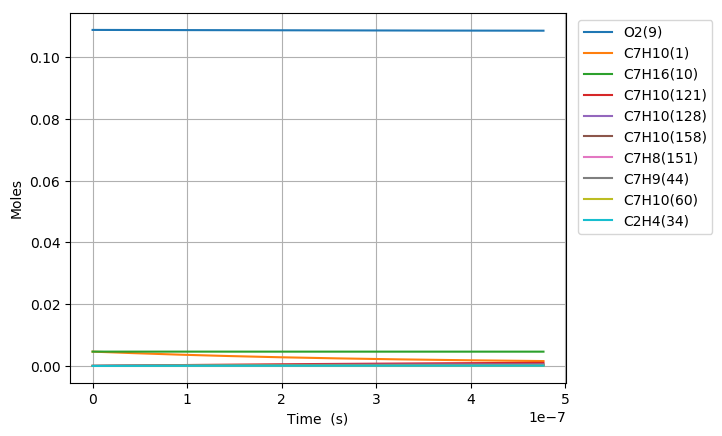

The table this chart was drawn from, first rows:
Time (s), Volume (m^3), H(11), O(12), OH(13), H2(14), H2O(15), Ar(16), He(17), HO2(18), H2O2(19), N2, Ne, C7H10(1), CO(2), CO2(3), CH4(4), C2H2(5), C4H4(6), C5H6(7), C5H5(8), O2(9), C7H16(10), C7H10(60)
0.0, 0.003033, 0.0, 0.0, 0.0, 0.0, 0.0, 0.0, 0.0, 0.0, 0.0, 0.8803, 0.0, 0.00463, 0.0, 0.0, 0.0, 0.0, 0.0, 0.0, 0.0, 0.1088, 0.00463, 0.0
7.568511866219771e-20, 0.003033, 7.4130267132457186e-22, 8.1067835638341307e-35, 6.5487006168705855e-35, 8.983693907111404e-35, 1.2280970054562011e-46, 0.0, 0.0, 1.8902108063301956e-22, 5.2227226915546935e-38, 0.8803, 0.0, 0.00463, 1.9513199250314895e-98, 9.4082649426880007e-121, 1.0287872359723942e-65, -4.4023475681557798e-178, 0.0, 0.0, 0.0, 0.1088, 0.00463, 5.0389799049316769e-17
2.1191833225415359e-19, 0.003033, 2.0756475055465303e-21, 4.3916784388280774e-34, 3.9554152136683206e-34, 5.4261511762599437e-34, 1.4579969269966154e-45, 0.0, 0.0, 5.292595566525257e-22, 3.1545271760913588e-37, 0.8803, 0.0, 0.00463, 2.7186194100580554e-96, 2.3688104546141928e-118, 4.7004899931218364e-64, 1.8622510225761669e-174, 0.0, 0.0, 0.0, 0.1088, 0.00463, 1.4109143734195665e-16
4.843847594380654e-19, 0.003033, 4.7443372773413062e-21, 2.0040795096214933e-33, 1.9043622010036794e-33, 2.6124582727348782e-33, 1.4314701230672908e-44, 0.0, 0.0, 1.2097386322107365e-21, 1.518771763432221e-36, 0.8803, 0.0, 0.00463, 6.5355320450188864e-94, 1.1367643467063591e-115, 2.2574716897161511e-62, 2.1818941726018306e-170, 0.0, 0.0, 0.0, 0.1088, 0.00463, 3.224947139427153e-16
1.029317613805889e-18, 0.003033, 1.0081717234333845e-20, 8.5287497010411408e-33, 8.3168504201416464e-33, 1.1409292135681726e-32, 1.2661191910256575e-43, 0.0, 0.0, 2.5707052773952715e-21, 6.6328991964339264e-36, 0.8803, 0.0, 0.00463, 1.3919770417113804e-91, 4.8435757385549894e-113, 1.0907218877664059e-60, 2.2577999186275897e-166, 0.0, 0.0, 0.0, 0.1088, 0.00463, 6.8530126720614772e-16
2.119183322541536e-18, 0.003033, 2.0756478801927197e-20, 3.5157479627191019e-32, 3.472121640108517e-32, 4.7631552958346047e-32, 1.0642495675999754e-42, 0.0, 0.0, 5.2926725439673578e-21, 2.7691248096498515e-35, 0.8803, 0.0, 0.00463, 2.9900962471510434e-89, 2.0808501272276345e-110, 5.611983242046512e-59, 2.3582044650700186e-162, 0.0, 0.0, 0.0, 0.1088, 0.00463, 1.4109143739806737e-15
4.2989147400128295e-18, 0.003033, 4.2106008551517663e-20, 1.4273251448099016e-31, 1.4184752335925171e-31, 1.9459047007748931e-31, 8.7253624300316538e-42, 0.0, 0.0, 1.0736742981368103e-20, 1.1312941537788513e-34, 0.8803, 0.0, 0.00463, 6.7601161013425122e-87, 9.4078276171866637e-108, 3.1120134086340625e-57, 2.7600610037246429e-158, 0.0, 0.0, 0.0, 0.1088, 0.00463, 2.862140588520369e-15
8.658377574955416e-18, 0.003033, 8.480509450807924e-20, 5.7515301881944998e-31, 5.733705718643836e-31, 7.8656607090325481e-31, 7.0660270673631116e-41, 0.0, 0.0, 2.1625427468751994e-20, 4.5730037456019967e-34, 0.8803, 0.0, 0.00463, 1.6049687004756069e-84, 4.4666898168481138e-105, 1.8311827497794144e-55, 3.6513951644994486e-154, 0.0, 0.0, 0.0, 0.1088, 0.00463, 5.7645930215623354e-15
1.737730324484059e-17, 0.003033, 1.7020337224884914e-19, 2.3090768429996378e-30, 2.305499484040199e-30, 3.1627498164162794e-30, 5.6873570795331521e-40, 0.0, 0.0, 4.3404970858300556e-20, 1.8388907639097107e-33, 0.8803, 0.0, 0.00463, 3.9403860022578877e-82, 2.1930964809504124e-102, 1.1194030948796669e-53, 5.291701692966558e-150, 0.0, 0.0, 0.0, 0.1088, 0.00463, 1.1569497903496566e-14
3.4815154584610944e-17, 0.003033, 3.4100035102597202e-19, 9.2532643689062813e-30, 9.2460971832314964e-30, 1.2684059302562036e-29, 4.5637519138770943e-39, 0.0, 0.0, 8.6972755012162361e-20, 7.3756251898139654e-33, 0.8803, 0.0, 0.00463, 1.4937701589755445e-79, 1.6615786841719114e-99, 6.9935073510953077e-52, 8.1208873106889275e-145, 0.0, 0.0, 0.0, 0.1088, 0.00463, 2.3179307730766219e-14
6.969085726415164e-17, 0.003033, 6.8259600164254626e-19, 3.7047067850285121e-29, 3.7032720989507338e-29, 5.0802540806021297e-29, 3.6565647991782645e-38, 0.0, 0.0, 1.7414311054459963e-19, 2.954778646802577e-32, 0.8803, 0.0, 0.00463, 3.7855628034366163e-77, 8.427157823162062e-97, 4.4200945664058843e-50, 1.3010293765757259e-140, 0.0, 0.0, 0.0, 0.1088, 0.00463, 4.6398927638910255e-14
1.3944226262323303e-16, 0.003033, 1.3657940741654203e-18, 1.4825693980822447e-28, 1.4822823342378328e-28, 2.0334371023595824e-28, 2.9274906628231033e-37, 0.0, 0.0, 3.4862295232187119e-19, 1.183226971360873e-31, 0.8803, 0.0, 0.00463, 9.6312972019682646e-75, 4.2880777243484904e-94, 2.8099009460895208e-48, 2.103827109125226e-136, 0.0, 0.0, 0.0, 0.1088, 0.00463, 9.2838168469616887e-14
2.789450733413958e-16, 0.003033, 2.7322172967003029e-18, 5.931701526713234e-28, 5.9311272585156778e-28, 8.136489234616058e-28, 2.3429070187799042e-36, 0.0, 0.0, 6.9813901336517034e-19, 4.7388134951747449e-31, 0.8803, 0.0, 0.00463, 2.4560737800792305e-72, 2.1869925097436397e-91, 1.7908922883982612e-46, 3.4190803983739004e-132, 0.0, 0.0, 0.0, 0.1088, 0.00463, 1.8571665418870166e-13
4.184478840595586e-16, 0.003033, 4.0986675890613594e-18, 1.26058124220038e-27, 1.2604950928631514e-27, 1.7291830581076273e-27, 6.6999440779745456e-36, 0.0, 0.0, 1.0482113066650136e-18, 1.0077362833433978e-30, 0.8803, 0.0, 0.00463, 1.4932378495793478e-71, 1.5457346595922288e-90, 9.8309960649336694e-46, 2.4840609445263561e-131, 0.0, 0.0, 0.0, 0.1088, 0.00463, 2.7859514396545517e-13
5.579506947777214e-16, 0.003033, 5.4651449435923052e-18, 2.1504946148674644e-27, 2.1503797402364204e-27, 2.9499521595187425e-27, 1.4132963468150581e-35, 0.0, 0.0, 1.3988396871155728e-18, 1.7201748874022135e-30, 0.8803, 0.0, 0.00463, 8.7952433685954403e-71, 9.3620375887264328e-90, 3.377825707774199e-45, 4.8413588061917089e-130, 0.0, 0.0, 0.0, 0.1088, 0.00463, 3.7147363779987469e-13
8.36956316214047e-16, 0.003033, 8.1981631421855849e-18, 4.4525342603141826e-27, 4.4523619264261611e-27, 6.1078768879990506e-27, 3.860399419565564e-35, 0.0, 0.0, 2.1014011008738628e-18, 3.5650717042008791e-30, 0.8803, 0.0, 0.00463, 1.4845377266760236e-69, 1.7657547231902387e-88, 1.8148579145812498e-44, 1.6731289333337485e-127, 0.0, 0.0, 0.0, 0.1088, 0.00463, 5.5723063499179835e-13
1.1159619376503726e-15, 0.003033, 1.093128079452222e-17, 7.5728307447761671e-27, 7.5726009356547241e-27, 1.0388309648544356e-26, 8.0775743675025115e-35, 0.0, 0.0, 2.8060062417928745e-18, 6.0690776330055265e-30, 0.8803, 0.0, 0.00463, 7.363576391938794e-69, 9.892558929799503e-88, 6.0446324340840868e-44, 1.7581097130449156e-126, 0.0, 0.0, 0.0, 0.1088, 0.00463, 7.429876471051832e-13
1.673973180523024e-15, 0.003033, 1.6397842354891402e-17, 1.6500475305848808e-26, 1.6500130465061393e-26, 2.2635349076528225e-26, 2.5508196771272899e-34, 0.0, 0.0, 4.221921427165126e-18, 1.3253257246195318e-29, 0.8803, 0.0, 0.00463, 2.2669804353813033e-67, 5.5040095672504898e-86, 6.4132810452730208e-43, 1.4508673181291157e-123, 0.0, 0.0, 0.0, 0.1088, 0.00463, 1.1145017203286915e-12
2.231984423395675e-15, 0.003033, 2.1864833667743046e-17, 2.8970383464049019e-26, 2.8969923455459141e-26, 3.9741766615884008e-26, 5.8021784732866936e-34, 0.0, 0.0, 5.6466689952063526e-18, 2.3318091575611482e-29, 0.8803, 0.0, 0.00463, 1.5356584629970744e-66, 4.3698623263575952e-85, 2.8756423683872188e-42, 1.7457140011941441e-122, 0.0, 0.0, 0.0, 0.1088, 0.00463, 1.4860158581397151e-12
3.3480069091409773e-15, 0.003033, 3.2800109005123136e-17, 6.4587386736145121e-26, 6.4586695753939498e-26, 8.8601871061830117e-26, 1.9373700709354529e-33, 0.0, 0.0, 8.5227362465016297e-18, 5.2223506438202366e-29, 0.8803, 0.0, 0.00463, 5.0493228838868595e-65, 2.4514671141271879e-83, 3.5874892140860077e-41, 1.8491057452928433e-119, 0.0, 0.0, 0.0, 0.1088, 0.00463, 2.2290443284158702e-12
5.580051880631583e-15, 0.003033, 5.4675815900847936e-17, 1.7855029572563432e-25, 1.785491387714821e-25, 2.4493880701254475e-25, 9.1111633285470904e-33, 0.0, 0.0, 1.4380884117479513e-17, 1.4575195636247571e-28, 0.8803, 0.0, 0.00463, 4.0537308982508539e-63, 3.8729107927180281e-81, 1.0006001929672784e-39, 4.421138815363706e-116, 0.0, 0.0, 0.0, 0.1088, 0.00463, 3.7151020477750313e-12
7.812096852122187e-15, 0.003033, 7.6558378116545558e-17, 3.4950818030905762e-25, 3.4950655006994812e-25, 4.794630772584907e-25, 2.4388905755427891e-32, 0.0, 0.0, 2.038001298767802e-17, 2.8771182318220196e-28, 0.8803, 0.0, 0.00463, 3.503582818900679e-62, 3.8367679210427762e-80, 5.6565517478233789e-39, 5.8879422617686873e-115, 0.0, 0.0, 0.0, 0.1088, 0.00463, 5.2011608057301039e-12
1.0044141823612792e-14, 0.003033, 9.8447767218579885e-17, 5.7748283891229008e-25, 5.7748072536753438e-25, 7.9220458718789859e-25, 5.0773484784242541e-32, 0.0, 0.0, 2.651958487432552e-17, 4.7921637162031982e-28, 0.8803, 0.0, 0.00463, 1.961813568858889e-61, 2.3583468847731684e-79, 2.0520678418147642e-38, 1.2021559461073419e-113, 0.0, 0.0, 0.0, 0.1088, 0.00463, 6.6872206023516484e-12
1.2276186795103396e-14, 0.003033, 1.2034395360214891e-16, 8.6249334339274914e-25, 8.6249073372541746e-25, 1.1831895018754727e-24, 9.1368802530837363e-32, 0.0, 0.0, 3.2799038960730754e-17, 7.2140969629052659e-28, 0.8803, 0.0, 0.00463, 8.3380134300590015e-61, 1.0920532103042377e-78, 5.8424493834910336e-38, 1.7237014426090921e-112, 0.0, 0.0, 0.0, 0.1088, 0.00463, 8.1732814376487929e-12
1.6740276738084605e-14, 0.003033, 1.6415660880120884e-16, 1.6036871493649759e-24, 1.6036834986541758e-24, 2.1999790768030657e-24, 2.2670376892240719e-31, 0.0, 0.0, 4.5775520042745982e-17, 1.3620796387702612e-27, 0.8803, 0.0, 0.00463, 9.1543072228187752e-60, 1.4597530717131485e-77, 3.0777879580229204e-37, 1.7598754282910973e-110, 0.0, 0.0, 0.0, 0.1088, 0.00463, 1.1145406224199751e-11
2.1204366681065814e-14, 0.003033, 2.0799610791288434e-16, 2.5732305049739903e-24, 2.5732257292559437e-24, 3.5300251162976826e-24, 4.5530056293095871e-31, 0.0, 0.0, 5.9304987086440089e-17, 2.2188225091052006e-27, 0.8803, 0.0, 0.00463, 4.8062863991623079e-59, 8.5827146398429275e-77, 1.0730654923285311e-36, 2.3724618648983643e-109, 0.0, 0.0, 0.0, 0.1088, 0.00463, 1.4117535165221947e-11
2.5668456624047023e-14, 0.003033, 2.5186220493191244e-16, 3.7712692899148881e-24, 3.7712632818119727e-24, 5.1735277576343547e-24, 8.0339533617964969e-31, 0.0, 0.0, 7.3382777112240391e-17, 3.3011581576367773e-27, 0.8803, 0.0, 0.00463, 1.8993769419328827e-58, 3.7441216967868298e-76, 2.9993136919513474e-36, 2.364319028885522e-108, 0.0, 0.0, 0.0, 0.1088, 0.00463, 1.7089668260487403e-11
3.0132546567028235e-14, 0.003033, 2.9575465867743399e-16, 5.1979454222490011e-24, 5.1979380513853961e-24, 7.1306817035707705e-24, 1.2970216653301596e-30, 0.0, 0.0, 8.8004318125996478e-17, 4.6184468477351574e-27, 0.8803, 0.0, 0.00463, 6.326596964423759e-58, 1.3803294464833384e-75, 7.295107740511203e-36, 1.9149302196308326e-107, 0.0, 0.0, 0.0, 0.1088, 0.00463, 2.0061805509702817e-11
3.459663651000945e-14, 0.003033, 3.3967323691088259e-16, 6.853395266685827e-24, 6.8533863806310533e-24, 9.4016740385145076e-24, 1.9615558571802218e-30, 0.0, 0.0, 1.0316520736801553e-16, 6.1797267178538279e-27, 0.8803, 0.0, 0.00463, 1.8426364071997126e-57, 4.4696731738067372e-75, 1.6017306464307841e-35, 1.2591064690129454e-106, 0.0, 0.0, 0.0, 0.1088, 0.00463, 2.3033946912530895e-11
4.3524816395971866e-14, 0.003033, 4.2758786943728762e-16, 1.0851146073298273e-23, 1.0851133617079871e-23, 1.4885900981426261e-23, 3.903208464655562e-30, 0.0, 0.0, 1.3508801710646163e-16, 1.0069335626249179e-26, 0.8803, 0.0, 0.00463, 1.3373677941826926e-56, 4.8342802674369995e-74, 6.5256197551972182e-35, 6.5404071535816103e-105, 0.0, 0.0, 0.0, 0.1088, 0.00463, 2.8978242177487336e-11
5.2452996281934284e-14, 0.003033, 5.156042930756143e-16, 1.5765589853596812e-23, 1.5765572972073065e-23, 2.1627674023689144e-23, 6.8306171525261463e-30, 0.0, 0.0, 1.6911690163546494e-16, 1.5040783769827291e-26, 0.8803, 0.0, 0.00463, 5.8568076933949923e-56, 2.5721667869045198e-73, 1.9828841291620901e-34, 7.1676260369469052e-104, 0.0, 0.0, 0.0, 0.1088, 0.00463, 3.4922554052101439e-11
6.13811761678967e-14, 0.003033, 6.0372072707758012e-16, 2.159777927608814e-23, 2.1597756964962119e-23, 2.9628437376932058e-23, 1.0946625109788775e-29, 0.0, 0.0, 2.0521809839866461e-16, 2.1164057319230258e-26, 0.8803, 0.0, 0.00463, 1.9650418458125734e-55, 9.9178602505662024e-73, 4.9737741689087678e-34, 5.315113921636996e-103, 0.0, 0.0, 0.0, 0.1088, 0.00463, 4.0866882532587953e-11
7.030935605385913e-14, 0.003033, 6.9193542347318062e-16, 2.8348748552112657e-23, 2.8348719677847772e-23, 3.8889609936559758e-23, 1.6454405615949253e-29, 0.0, 0.0, 2.4335846456319732e-16, 2.8508180934487722e-26, 0.8803, 0.0, 0.00463, 5.5818810849270622e-55, 3.1529621205817704e-72, 1.0938621150866524e-33, 3.1878056999735269e-102, 0.0, 0.0, 0.0, 0.1088, 0.00463, 4.6811227614594913e-11
7.923753593982155e-14, 0.003033, 7.8024666718346583e-16, 3.6019513212352623e-23, 3.6019476538596339e-23, 4.9412584975004729e-23, 2.3557359257072103e-29, 0.0, 0.0, 2.8350547945095894e-16, 3.7141201388971114e-26, 0.8803, 0.0, 0.00463, 1.4024317247588693e-54, 8.7455447272305443e-72, 2.1837741415265892e-33, 1.5843126339100551e-101, 0.0, 0.0, 0.0, 0.1088, 0.00463, 5.2755589293215462e-11
9.709389571174639e-14, 0.003033, 9.5715208538313831e-16, 5.4124406267427941e-23, 5.4124350053932152e-23, 7.4249399619124089e-23, 4.3363343621914307e-29, 0.0, 0.0, 3.6969219583166006e-16, 5.8541655578661914e-26, 0.8803, 0.0, 0.00463, 6.8882770942944059e-54, 5.263043579539643e-71, 7.0667873235215688e-33, 3.065843137944138e-100, 0.0, 0.0, 0.0, 0.1088, 0.00463, 6.4644362418170619e-11
1.1495025548367124e-13, 0.003033, 1.1344238847228257e-15, 7.5920229281243262e-23, 7.5920148335292153e-23, 1.0414954274621558e-22, 7.1995966685038252e-29, 0.0, 0.0, 4.635298879945924e-16, 8.5891133843477702e-26, 0.8803, 0.0, 0.00463, 2.5433174307166523e-53, 2.2774198691314249e-70, 1.868675475398257e-32, 2.7930361732012945e-99, 0.0, 0.0, 0.0, 0.1088, 0.00463, 7.6533201857721774e-11
1.3280661525559608e-13, 0.003033, 1.3120494465930113e-15, 1.0141448238167583e-22, 1.0141437240820506e-22, 1.3912330447563237e-22, 1.1108996150106352e-28, 0.0, 0.0, 5.6477925699850822e-16, 1.197009740957702e-25, 0.8803, 0.0, 0.00463, 7.720029194045976e-53, 7.8848025045216691e-70, 4.2815373685393183e-32, 1.8138295780602539e-98, 0.0, 0.0, 0.0, 0.1088, 0.00463, 8.8422107554097439e-11
1.5066297502752093e-13, 0.003033, 1.4900166059092804e-15, 1.3061440902138904e-22, 1.306142678259367e-22, 1.7918062286221899e-22, 1.6228330801146241e-28, 0.0, 0.0, 6.7320959903971658e-16, 1.6046881688545267e-25, 0.8803, 0.0, 0.00463, 2.032231555192609e-52, 2.3281969556463126e-69, 8.8163908753548083e-32, 9.4771605291469503e-98, 0.0, 0.0, 0.0, 0.1088, 0.00463, 1.0031107944190433e-10
1.6851933479944578e-13, 0.003033, 1.6683136336774976e-15, 1.6352700564983974e-22, 1.6352683464796729e-22, 2.2433109716232915e-22, 2.2721713146135478e-28, 0.0, 0.0, 7.8859847810497606e-16, 2.0867907001341313e-25, 0.8803, 0.0, 0.00463, 4.7960848646208213e-52, 6.0929010639004792e-69, 1.6713348783662525e-31, 4.1510249790356344e-97, 0.0, 0.0, 0.0, 0.1088, 0.00463, 1.1220011744842686e-10
1.8637569457137063e-13, 0.003033, 1.8469292232018231e-15, 2.0015902934443959e-22, 2.0015883538609076e-22, 2.7458399830054092e-22, 3.0753560029109201e-28, 0.0, 0.0, 9.1073146654807173e-16, 2.6480327233181535e-25, 0.8803, 0.0, 0.00463, 1.0373953906891913e-51, 1.4487401309278784e-68, 2.9658712065747898e-31, 1.5720908062724976e-96, 0.0, 0.0, 0.0, 0.1088, 0.00463, 1.240892214938704e-10
2.220884141152203e-13, 0.003033, 2.2050728897143574e-15, 2.8460723576273648e-22, 2.8460704920408846e-22, 3.9043258674655807e-22, 5.2091777660943431e-28, 0.0, 0.0, 1.174410546695921e-15, 4.0261758504820265e-25, 0.8803, 0.0, 0.00463, 3.976736869200148e-51, 6.6250397237603716e-68, 8.0138126328565853e-31, 1.7440989061374639e-95, 0.0, 0.0, 0.0, 0.1088, 0.00463, 1.478676273484167e-10
2.5780113365907e-13, 0.003033, 2.5643650572309625e-15, 3.8400860085374866e-22, 3.8400857427315094e-22, 5.2679440509940891e-22, 8.1564026029081014e-28, 0.0, 0.0, 1.4626813897121013e-15, 5.7744143438755875e-25, 0.8803, 0.0, 0.00463, 1.2402589803960503e-50, 2.3995361827607699e-67, 1.8572641461508246e-30, 1.2372179626159822e-94, 0.0, 0.0, 0.0, 0.1088, 0.00463, 1.7164629623521308e-10
2.935138532029197e-13, 0.003033, 2.9247290250260335e-15, 4.9840937878532884e-22, 4.9840980777237231e-22, 6.8373291857680795e-22, 1.2049559486077557e-27, 0.0, 0.0, 1.7740895128905397e-15, 7.926236894549467e-25, 0.8803, 0.0, 0.00463, 3.320216896593331e-50, 7.3105598899011646e-67, 3.8429359998084771e-30, 6.6456967378269859e-94, 0.0, 0.0, 0.0, 0.1088, 0.00463, 1.9542522728685161e-10
3.292265727467694e-13, 0.003033, 3.2860935188377727e-15, 6.2785274327952899e-22, 6.2785412811840009e-22, 8.6130736710497673e-22, 1.7021574423486802e-27, 0.0, 0.0, 2.1072834290700264e-15, 1.0513443917739162e-24, 0.8803, 0.0, 0.00463, 7.9079043283517726e-50, 1.9523217253558564e-66, 7.2883747268011598e-30, 2.9357362884768443e-93, 0.0, 0.0, 0.0, 0.1088, 0.00463, 2.1920441954641028e-10
3.649392922906191e-13, 0.003033, 3.6483923072071363e-15, 7.7237900452230372e-22, 7.7238212308349706e-22, 1.0595730628310968e-21, 2.3205744966436665e-27, 0.0, 0.0, 2.461007374879069e-15, 1.3566258367764544e-24, 0.8803, 0.0, 0.00463, 1.7176223928512295e-49, 4.7010036941508088e-66, 1.2902454248616976e-29, 1.1113805890908333e-92, 0.0, 0.0, 0.0, 0.1088, 0.00463, 2.4298387197440614e-10
4.006520118344688e-13, 0.003033, 4.0115638469647071e-15, 9.3202580968543015e-22, 9.320318015912298e-22, 1.2785816651587653e-21, 3.0735716501539388e-27, 0.0, 0.0, 2.8340945884709551e-15, 1.7113429400546492e-24, 0.8803, 0.0, 0.00463, 3.4624450786167463e-49, 1.0410592728442368e-65, 2.1600743425689529e-29, 3.7106734133559469e-92, 0.0, 0.0, 0.0, 0.1088, 0.00463, 2.6676358345526819e-10
4.363647313783185e-13, 0.003033, 4.3755509507743929e-15, 1.1068283311755636e-21, 1.1068387932734647e-21, 1.5183814389506742e-21, 3.9745460220462327e-27, 0.0, 0.0, 3.2254610033748163e-15, 2.1182330767730168e-24, 0.8803, 0.0, 0.00463, 6.5619493214570826e-49, 2.1511842079535873e-65, 3.453340614788021e-29, 1.1158258893258798e-91, 0.0, 0.0, 0.0, 0.1088, 0.00463, 2.905435528034412e-10
4.720774509221681e-13, 0.003033, 4.7403004762765072e-15, 1.2968194428353644e-21, 1.2968365359925055e-21, 1.7790174962069915e-21, 5.0369252826061374e-27, 0.0, 0.0, 3.6340993495262454e-15, 2.5799053953900571e-24, 0.8803, 0.0, 0.00463, 1.1807031485362412e-48, 4.1931597441400146e-65, 5.3113150074825436e-29, 3.0710101264543718e-91, 0.0, 0.0, 0.0, 0.1088, 0.00463, 3.1432377876912412e-10
5.077901704660178e-13, 0.003033, 5.1057630382829399e-15, 1.5020298831371308e-21, 1.5020564503492041e-21, 2.0605320199031376e-21, 6.2741657929379139e-27, 0.0, 0.0, 4.0590736899368052e-15, 3.0988495392083226e-24, 0.8803, 0.0, 0.00463, 2.0325132753914193e-48, 7.7761721071010882e-65, 7.9043174342695966e-29, 7.8351821063957845e-91, 0.0, 0.0, 0.0, 0.1088, 0.00463, 3.381042600436146e-10
5.435028900098674e-13, 0.003033, 5.4718927429457172e-15, 1.7224884058869942e-21, 1.722528101682478e-21, 2.362964470697424e-21, 7.6997508965244134e-27, 0.0, 0.0, 4.499514374011736e-15, 3.677443780129445e-24, 0.8803, 0.0, 0.00463, 3.3678997464969574e-48, 1.3813382910298734e-64, 1.1434508302674085e-28, 1.8722368312526806e-90, 0.0, 0.0, 0.0, 0.1088, 0.00463, 3.6188499526427533e-10
5.792156095537171e-13, 0.003033, 5.8386469409843952e-15, 1.958221920106577e-21, 1.958279351225727e-21, 2.6863517787948683e-21, 9.3271893461197164e-27, 0.0, 0.0, 4.9546133528220707e-15, 4.3179626327802632e-24, 0.8803, 0.0, 0.00463, 5.398332733106795e-48, 2.3633883804490853e-64, 1.6138675948651839e-28, 4.2251939009342257e-90, 0.0, 0.0, 0.0, 0.1088, 0.00463, 3.8566598301916938e-10
6.149283290975667e-13, 0.003033, 6.2059859977437028e-15, 2.2092556204035694e-21, 2.2093364977346589e-21, 3.0307285227659673e-21, 1.1170013857237428e-26, 0.0, 0.0, 5.4236198137547448e-15, 5.0225840060499211e-24, 0.8803, 0.0, 0.00463, 8.4040813813538739e-48, 3.9123365500804241e-64, 2.2291020883704725e-28, 9.0676537595836178e-90, 0.0, 0.0, 0.0, 0.1088, 0.00463, 4.0944722185140096e-10
6.506410486414164e-13, 0.003033, 6.5738730791907548e-15, 2.475613108337962e-21, 2.4757244100924647e-21, 3.3961270960154356e-21, 1.3241779783346508e-26, 0.0, 0.0, 5.9058361173765409e-15, 5.7933959107454429e-24, 0.8803, 0.0, 0.00463, 1.2749906466319875e-47, 6.2898080041752381e-64, 3.0205936669784752e-28, 1.8611995196804226e-89, 0.0, 0.0, 0.0, 0.1088, 0.00463, 4.3322871026317434e-10
6.86353768185266e-13, 0.003033, 6.9422739532806098e-15, 2.7573165050770884e-21, 2.7574666511811521e-21, 3.7825778613029231e-21, 1.555606390621968e-26, 0.0, 0.0, 6.4006140258459237e-15, 6.63240273095527e-24, 0.8803, 0.0, 0.00463, 1.8902995743852428e-47, 9.8517025676962633e-64, 4.024078633955328e-28, 3.6714033516117161e-89, 0.0, 0.0, 0.0, 0.1088, 0.00463, 4.5701044671958082e-10
7.220664877291157e-13, 0.003033, 7.3111568056739949e-15, 3.0543865559006128e-21, 3.0545855935777254e-21, 4.1901092940853444e-21, 1.8126463332784366e-26, 0.0, 0.0, 6.9073512038589311e-15, 7.5415310805835806e-24, 0.8803, 0.0, 0.00463, 2.7453293607694222e-47, 1.5073763116013168e-63, 5.2798673721370735e-28, 6.9885485929832427e-89, 0.0, 0.0, 0.0, 0.1088, 0.00463, 4.8079242965212921e-10
7.577792072729653e-13, 0.003033, 7.6804920685322579e-15, 3.3668427272868412e-21, 3.3671025278078045e-21, 4.6187481156838991e-21, 2.0966594490372443e-26, 0.0, 0.0, 7.4254879679635219e-15, 8.5226352767967599e-24, 0.8803, 0.0, 0.00463, 3.9136374218579339e-47, 2.2582055742837273e-63, 6.8331209940405009e-28, 1.2881768765093706e-88, 0.0, 0.0, 0.0, 0.1088, 0.00463, 5.0457465746204023e-10
7.93491926816815e-13, 0.003033, 8.0502522613162111e-15, 3.6947032971989374e-21, 3.6950377637770759e-21, 5.0685194171242629e-21, 2.4090092214146647e-26, 0.0, 0.0, 7.954504263746916e-15, 9.5775024582113024e-24, 0.8803, 0.0, 0.00463, 5.4859006986840234e-47, 3.3188957231041474e-63, 8.7341275538909366e-28, 2.306245580708859e-88, 0.0, 0.0, 0.0, 0.1088, 0.00463, 5.2835712852332395e-10
8.292046463606646e-13, 0.003033, 8.4204118428085755e-15, 4.0379854390129378e-21, 4.0384107258223043e-21, 5.539446774255972e-21, 2.7510608921527598e-26, 0.0, 0.0, 8.4939168560320915e-15, 1.0707857367638611e-23, 0.8803, 0.0, 0.00463, 7.5727564711002353e-47, 4.7935279337698995e-63, 1.1038577818589269e-27, 4.0207931357020437e-88, 0.0, 0.0, 0.0, 0.1088, 0.00463, 5.5213984118565166e-10
8.649173659045143e-13, 0.003033, 8.7909470736679046e-15, 4.3967052994741442e-21, 4.3972400417672414e-21, 6.0315523546812184e-21, 3.1241813868392952e-26, 0.0, 0.0, 9.0432767190042685e-15, 1.1915366816695945e-23, 0.8803, 0.0, 0.00463, 1.0307942528453954e-46, 6.8139193706089548e-63, 1.3807840566094771e-27, 6.8420198917204423e-88, 0.0, 0.0, 0.0, 0.1088, 0.00463, 5.7592279377703534e-10
9.006300854483639e-13, 0.003033, 9.1618358887735104e-15, 4.7708780710991e-21, 4.7715436264001479e-21, 6.5448570170652852e-21, 3.5297392481689854e-26, 0.0, 0.0, 9.6021666122639939e-15, 1.3201643851514974e-23, 0.8803, 0.0, 0.00463, 1.385175168079763e-46, 9.5452655551853818e-63, 1.7109237398576664e-27, 1.138656204818309e-87, 0.0, 0.0, 0.0, 0.1088, 0.00463, 5.9970598460632427e-10
... 560 more rows
